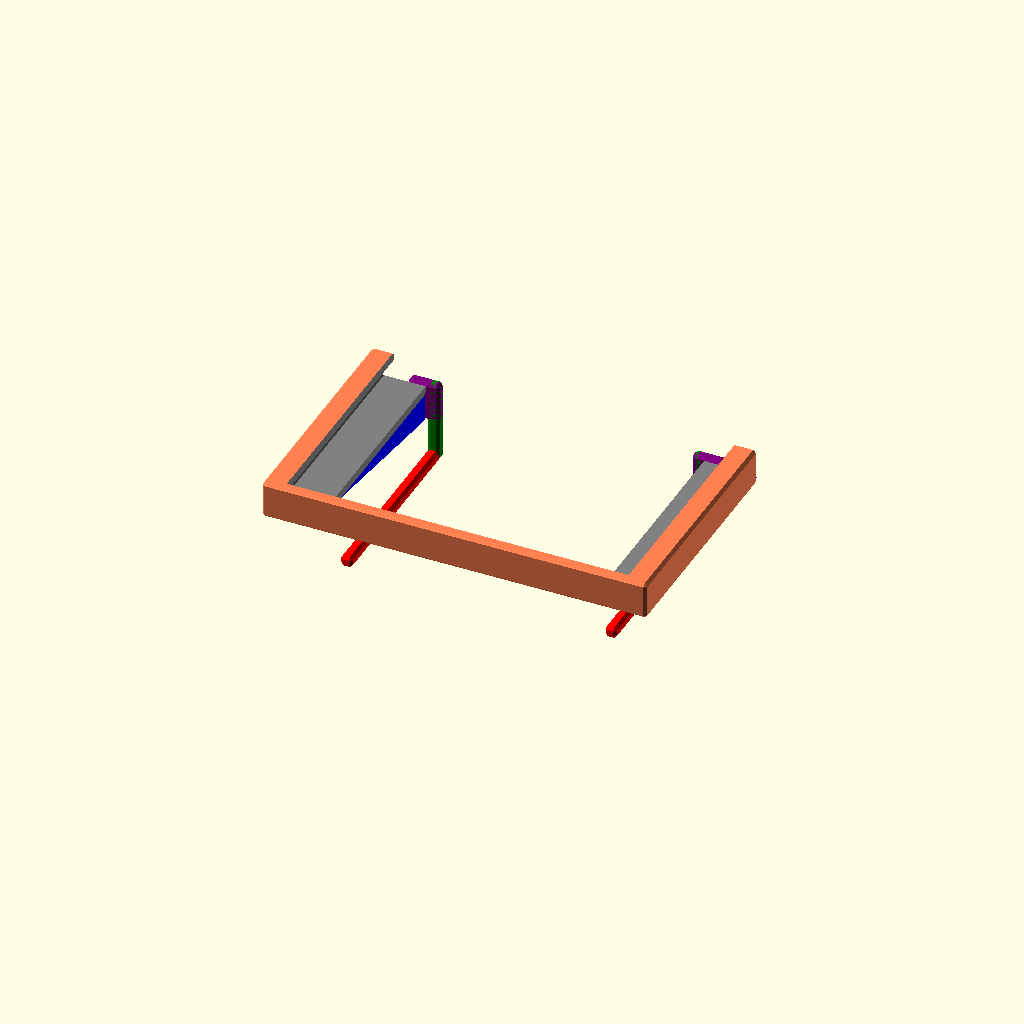
Cell 1 — every parameter at its default value.
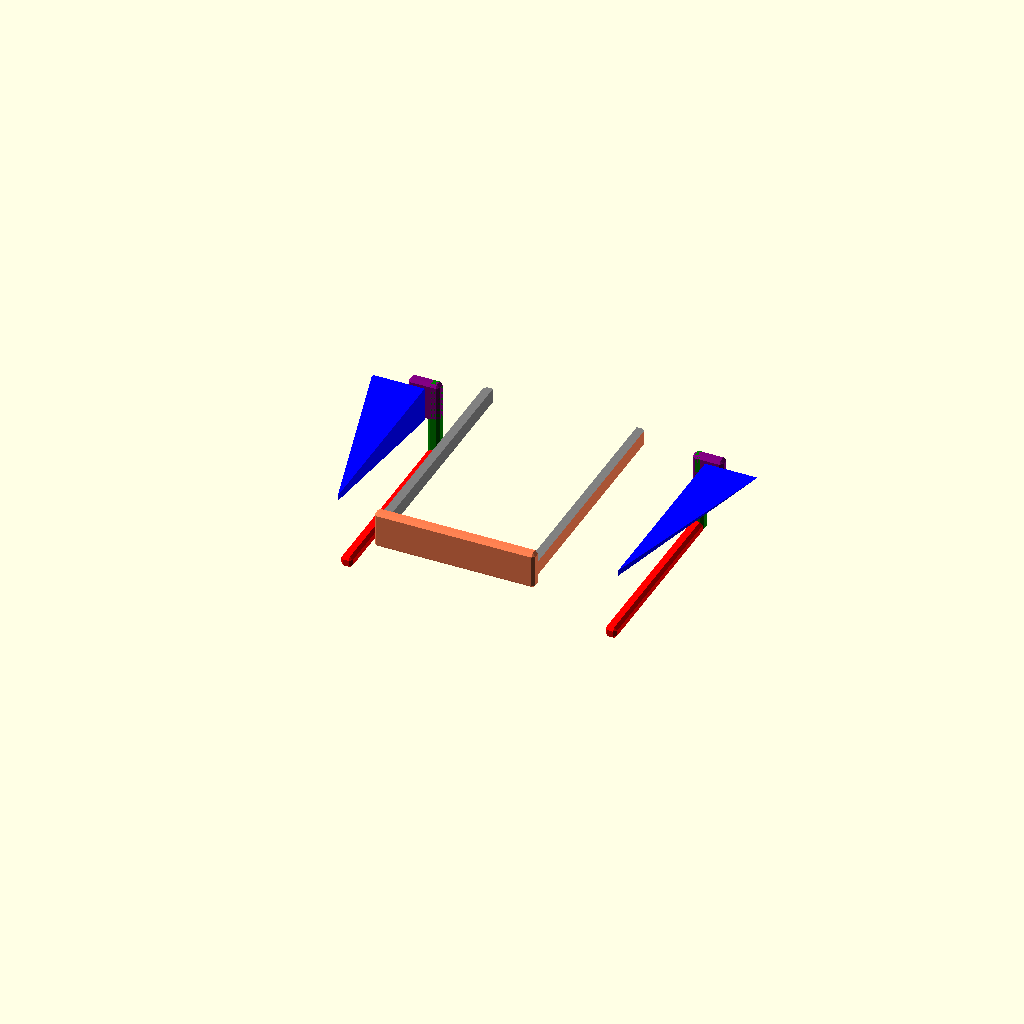
Cell 2 — pocket_width set to 50, the other parameters unchanged.
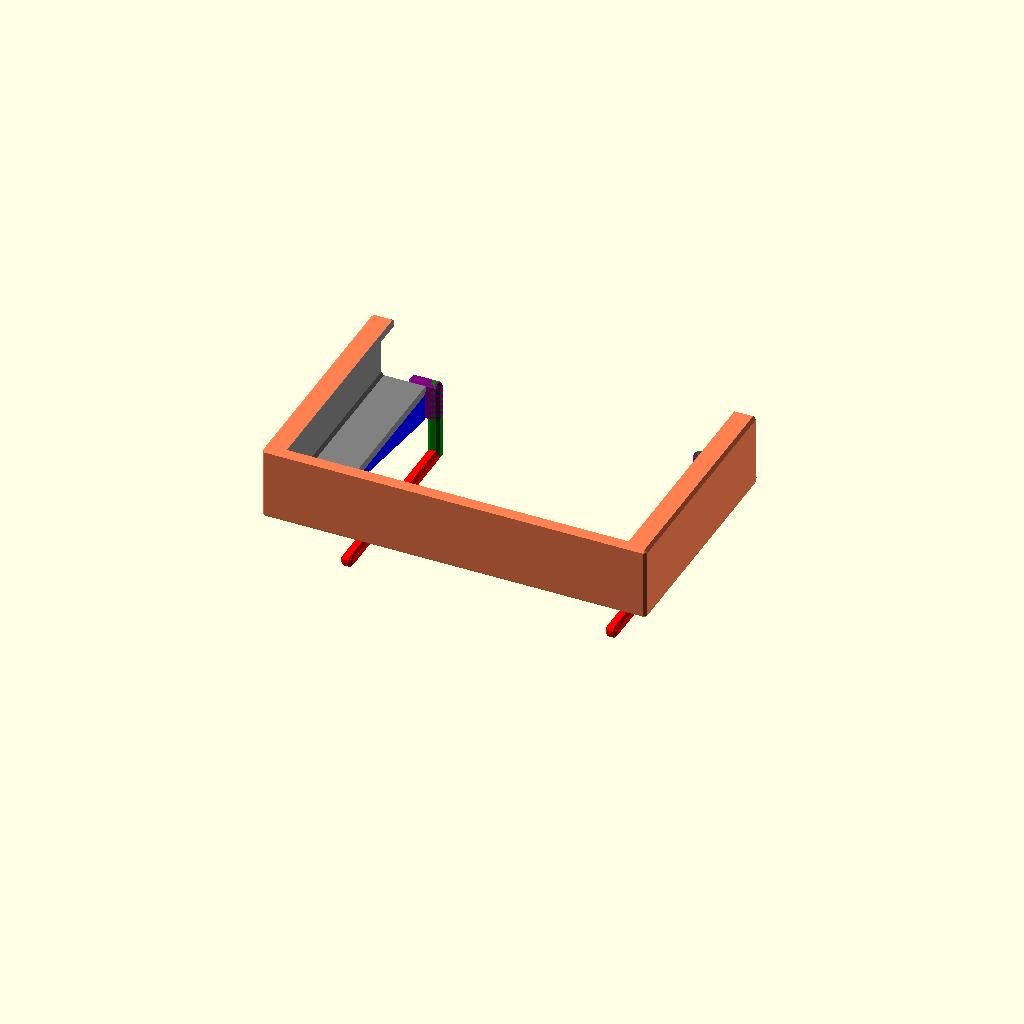
Cell 3: the same model with pocket_depth = 20.
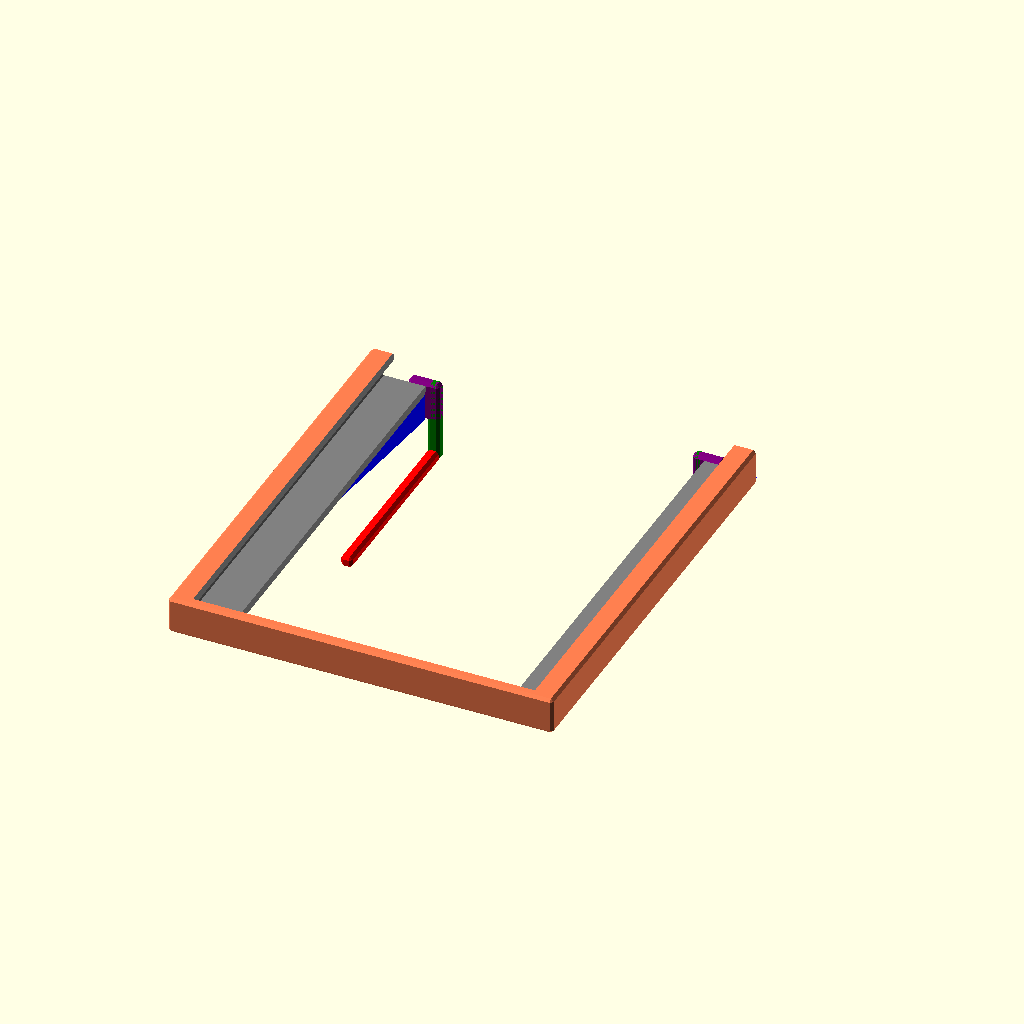
Cell 4: pocket_height = 150 (everything else at default).
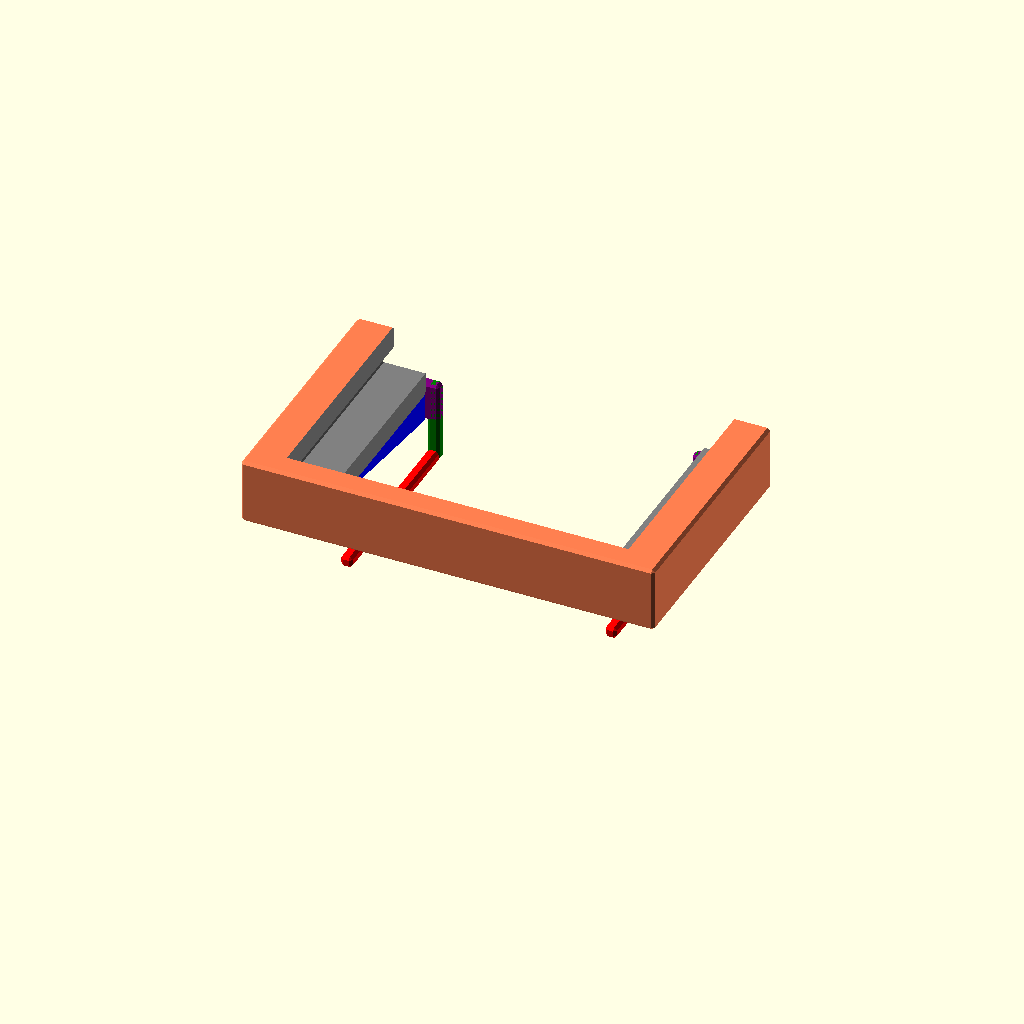
Cell 5: wall_thickness = 8 (everything else at default).
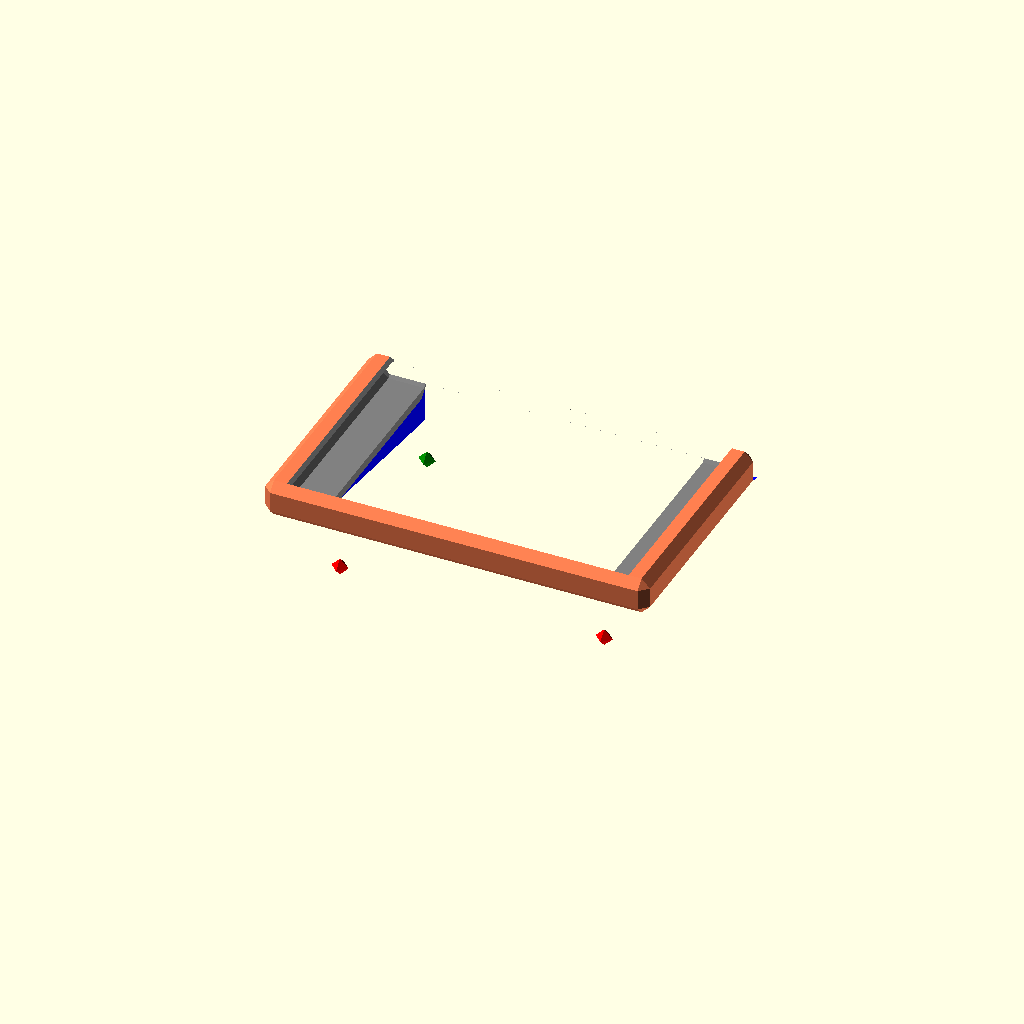
Cell 6: chamfer = 3 (everything else at default).
All cells are drawn from one camera (rotation 55°, 0°, 25°, orthographic, colour scheme Cornfield), so only the parameter changes between them.
OpenSCAD source file openscad-projects/UnfoldedPhoneClipHolder/src/main.scad:
// ============================================================
// PRINT PROFILE
// ------------------------------------------------------------
// Material:    PETG Basic — matches PhoneHolder; this part clips onto
//               that holder and both should tolerate the same environment.
// Nozzle:      0.4mm.
// Quality:     0.20mm Standard.
// Infill:      20% grid — lighter load than the primary (no screw pull-out
//               force), but the two corner brackets are a stress
//               concentration, so don't drop below this without testing.
// Orientation: print with the back face (the pocket wall that mates flush
//               against PhoneHolder's front face, i.e. low Z) flat on
//               the bed. The corner brackets' hook tabs and guide tabs then
//               overhang forward/outward in a printable direction without
//               support.
// Known trade-off: hanging this off PhoneHolder's top edge adds
//               forward/downward load to that holder's own mounting
//               screws (PhoneHolder attaches via a flat back-wall
//               plate to a car mount arm, not a literal wall — see
//               PhoneHolder's own header comment on screw pull-out
//               orientation) — this makes that existing marginal axis
//               worse. Not a blocker, just something to be aware of.
// ============================================================

/* [Phone Pocket] */
pocket_width = 128;    // [50:1:200]
pocket_depth = 7;      // [3:0.5:20]
pocket_height = 80;    // [40:1:150]
wall_thickness = 3;    // [1:0.5:8]
chamfer = 1;           // [0:0.25:3]

/* [Primary Holder Reference Geometry - mirrors PhoneHolder, update manually if that file changes] */
primary_width = 97;        // phone_width(87) + 2*wall_thickness(5) in PhoneHolder
primary_height = 65;       // phone_height(70) - wall_thickness(5) in PhoneHolder
primary_depth = 25;        // phone_depth(15) + 2*wall_thickness(5) in PhoneHolder
primary_wing_width = 5;    // solid margin outside the primary's pocket/screen cutouts (= its own wall_thickness)

/* [front window additional width] */
open_width_adjust = 11;

/* [Clip / Hook] */
hook_tab_width = 4;        // [2:0.5:5] must stay < primary_wing_width
hook_bearing_depth = 25;   // [5:1:24]
hook_thickness = 4;        // [2:0.5:8]
guide_wall_thickness = 6;  // [1:0.5:10] X-thickness at the top, near the hook attachment point — the guide's thickest point
guide_tab_depth = 10;      // [5:1:24] Z-depth of hook_guide_connector's own reach, bridging hook_tab and guide_tab
guide_tip_depth = 0;       // [0:0.5:10] how far back (toward the primary) the bottom point reaches, must stay < guide_tab_depth
guide_clearance = 0.3;     // [0.1:0.05:1]

/* [Hidden] */
outer_width = pocket_width + 2*wall_thickness;
outer_depth = pocket_depth + 2*wall_thickness;
outer_height = pocket_height + wall_thickness;
offset_x = (outer_width - primary_width) / 2;
box_x0 = -offset_x;
box_y0 = primary_height - outer_height;
box_y1 = primary_height;
box_z0 = primary_depth;
box_z1 = primary_depth + outer_depth;
back_wall_overlap_z1 = box_z0 + 2; // 2mm past the box's own chamfered front face, for clean unions
guide_tip_epsilon = 0.01; // near-zero size standing in for a true point in guide_tab's hull(), avoids degenerate zero-size geometry
chamfered_overlap_z1 = back_wall_overlap_z1 + 2*chamfer; // extra margin for hook_tab/hook_guide_connector: their own corner-chamfer would otherwise eat into the overlap that back_wall_overlap_z1 is meant to guarantee

// octahedron used as the minkowski "brush" that chamfers every edge of a cube by 45 degrees
module octahedron(r) {
    polyhedron(
        points = [
            [ r, 0, 0], [-r, 0, 0],
            [ 0, r, 0], [ 0,-r, 0],
            [ 0, 0, r], [ 0, 0,-r]
        ],
        faces = [
            [0,2,4],[2,1,4],[1,3,4],[3,0,4],
            [0,3,5],[3,1,5],[1,2,5],[2,0,5]
        ]
    );
}

// drop-in replacement for cube(size) that chamfers all 12 edges by `c`
module chamfered_cube(size, c = chamfer) {
    minkowski() {
        translate([c, c, c])
        cube([size[0]-2*c, size[1]-2*c, size[2]-2*c]);
        octahedron(c);
    }
}

pocket_x0 = box_x0 + wall_thickness;
pocket_x1 = box_x0 + outer_width - wall_thickness;
pocket_y0 = box_y0 + wall_thickness;
pocket_y1 = box_y1 + 2; // overshoot past the box's own top so the opening is fully clear
pocket_z0 = box_z0 + wall_thickness;
pocket_z1 = box_z1 - wall_thickness;

// Open-frame cuts: both the front wall (viewer-facing, high Z) and the back
// wall (facing the primary, low Z) are removed only where they'd sit over
// the primary's own footprint (X 0..primary_width) — front so the unfolded
// phone's screen isn't covered there, back so the primary stays usable
// through the clip. Outside that width (the margins wider than the
// primary, where the clip brackets attach) both walls stay closed, giving
// the hook/guide brackets a solid box to root into instead of a thin
// sliver. The two side rails (X box_x0..pocket_x0 and pocket_x1..box_x1)
// and the bottom wall are untouched by either cut and stay fully closed
// regardless — these are what actually grip the phone's edges and stop it
// sliding out.
front_open_x0 = -1*open_width_adjust;
front_open_x1 = primary_width+open_width_adjust;
front_open_y0 = pocket_y0;
front_open_y1 = pocket_y1;
front_open_z0 = box_z1 - wall_thickness - 1;
front_open_z1 = box_z1 + 1;

back_open_x0 = 0;
back_open_x1 = primary_width;
back_open_y0 = pocket_y0;
back_open_y1 = pocket_y1;
back_open_z0 = box_z0 - 1;
back_open_z1 = box_z0 + wall_thickness + 1;

// A block resting on one of the primary's solid top-corner "wings"
// (Y = primary_height), extending back along the wing in Z and rising
// hook_thickness above it. Overlaps 2mm past the box's own front face
// (back_wall_overlap_z1) into solid material for a clean union — same
// overlap convention PhoneHolder uses for its chamfer wedges.
// Chamfered (same octahedron/minkowski trick as the rest of the model)
// for a softened, finished look instead of sharp box edges.
module hook_tab(x0) {
    translate([x0, primary_height, primary_depth - hook_bearing_depth])
        chamfered_cube([hook_tab_width, hook_thickness, hook_bearing_depth + (chamfered_overlap_z1 - primary_depth)]);
}

// Connects to the far end of hook_tab (Z = primary_depth - hook_bearing_depth,
// its deepest reach) and drops straight down the Y axis to Y=0, the bottom
// of the primary — together with hook_tab's own horizontal run along Z,
// this forms an L-shaped hook profile (seen in the Y-Z plane). Same X range
// as hook_tab (x0 to x0+hook_tab_width) so it reads as one continuous beam
// bending downward, not a piece offset to the side. Overlaps 1mm into
// hook_tab's own Y range for a clean chamfered union (same reasoning as
// chamfered_overlap_z1 elsewhere).
module hook_drop(x0) {
    translate([x0, 0, primary_depth - hook_bearing_depth])
        chamfered_cube([hook_tab_width, primary_height + 1, hook_thickness]);
}

// A thin wall just outside one of the primary's side faces (X=0 or
// X=primary_width plane), with guide_clearance gap for a slip fit.
// near_x is the edge closest to the primary (fixed — this is the actual
// guiding contact surface, at guide_clearance off the primary's true edge).
// outward_sign (-1 for the left tab, +1 for the right) is which way is
// "away from the primary". Runs the full length of the primary's side edge
// (Y=0, its bottom, up to Y=primary_height, where it meets the hook) for
// lateral stability along the whole side, not just near the top.
//
// Wedge shape, tapered along two axes at once, thickest where it blends
// into this part's own solid mass and thinnest where it reaches out to the
// primary:
// - Y (top to bottom): full width at the top, near hook_guide_connector,
//   down to a genuine point at Y=0.
// - Z (at the top only): the extra outward width is concentrated where the
//   guide meets the solid back-wall block (Z near back_wall_overlap_z1,
//   already thick/closed there, see front_open/back_open above) — a
//   reinforcement rib should be thickest where it blends into the mass
//   it's reinforcing. It tapers down to a thin edge at Z = top_z0, the far
//   reach alongside the primary's own side face, since that edge only
//   needs to touch the primary for guiding, not carry bulk.
// This guide is lateral/twist stability only, not the hook — hook_tab
// (above) is a flat lip, and stays one.
// All three anchors below touch X=near_x somewhere (the bottom point
// entirely, the top-narrow point entirely, and the top-wide box's own
// inner edge), so the convex hull's boundary at X=near_x — the plane that
// actually presses against the primary — stays one continuous flat
// triangular face for the whole part, meeting the top-wide face at a
// single clean 90-degree edge, with every other face sloping smoothly
// away to the bottom point instead of stepping through extra edges.
module guide_tab(near_x, outward_sign) {
    top_z0 = primary_depth - guide_tab_depth; // far reach alongside the primary's own side face — thin edge
    tip_z0 = primary_depth - guide_tip_depth; // near the solid back-wall block
    z1 = back_wall_overlap_z1;

    top_far_x = near_x + outward_sign * guide_wall_thickness;

    hull() {
        // bottom point (Y=0), flush with near_x, near the solid back-wall block
        translate([near_x, 0, tip_z0])
            cube([guide_tip_epsilon, guide_tip_epsilon, max(z1-tip_z0, guide_tip_epsilon)]);

        // top-narrow: tapered to near_x (zero extra width), at the far reach alongside the primary's side face
        translate([near_x, primary_height - 1, top_z0])
            cube([guide_tip_epsilon, 1, guide_tip_epsilon]);

        // top-wide: full outward width, where it blends into the solid back-wall block
        translate([min(near_x, top_far_x), primary_height - 1, z1 - guide_tip_epsilon])
            cube([abs(top_far_x - near_x), 1, guide_tip_epsilon]);
    }
}

// The back-open cut (above) removes all frame material behind the hook
// tabs, since they sit over the primary's width — without this bridge each
// hook_tab would be a structurally disconnected island. This rib spans from
// the guide_tab's outer edge to the hook_tab's inner edge, overlapping both
// in Z, at the same height as hook_tab (Y = primary_height to
// primary_height + hook_thickness). It sits entirely above the primary's
// own top edge (Y > primary_height), so it doesn't cover the primary either.
// Chamfered like hook_tab, for the same softened, finished look.
module hook_guide_connector(x0, x1) {
    translate([x0, primary_height, primary_depth - guide_tab_depth])
        chamfered_cube([x1-x0, hook_thickness, guide_tab_depth + (chamfered_overlap_z1 - primary_depth)]);
}

union() {
    difference() {
        translate([box_x0, box_y0, box_z0])
            color("coral")
            chamfered_cube([outer_width, outer_height, outer_depth]);

        translate([pocket_x0, pocket_y0, pocket_z0])
            color("grey")
            chamfered_cube([pocket_x1-pocket_x0, pocket_y1-pocket_y0, pocket_z1-pocket_z0]);

        translate([front_open_x0, front_open_y0, front_open_z0])
            color("grey")
            cube([front_open_x1-front_open_x0, front_open_y1-front_open_y0, front_open_z1-front_open_z0]);

        translate([back_open_x0, back_open_y0, back_open_z0])
            color("grey")
            cube([back_open_x1-back_open_x0, back_open_y1-back_open_y0, back_open_z1-back_open_z0]);
    }

    color("green") hook_tab(0.5);                                       // left, X in [0.5, 4.5]
    color("green") hook_tab(primary_width - hook_tab_width - 0.5);      // right, X in [92.5, 96.5]

    color("red") hook_drop(0.5);                                        // left hook drop, X in [0.5, 4.5]
    color("red") hook_drop(primary_width - hook_tab_width - 0.5);       // right hook drop, X in [92.5, 96.5]

    // left: near edge at X=-guide_clearance (just outside X=0), tapering outward toward more negative X
    color("blue") guide_tab(-guide_clearance, -3);
    // right: near edge at X=primary_width+guide_clearance (just outside X=primary_width), tapering outward toward more positive X
    color("blue") guide_tab(primary_width + guide_clearance, 3);

    // bridges connecting each side's hook_tab to its guide_tab (see module comment above)
    color("purple") hook_guide_connector(-(guide_wall_thickness + guide_clearance), 0.5 + hook_tab_width);
    color("purple") hook_guide_connector(primary_width - hook_tab_width - 0.5, primary_width + guide_clearance + guide_wall_thickness);
}
Parameter table extracted from the source (name, type, default, range or options):
pocket_width: number, default 128, range 50 to 200, step 1
pocket_depth: number, default 7, range 3 to 20, step 0.5
pocket_height: number, default 80, range 40 to 150, step 1
wall_thickness: number, default 3, range 1 to 8, step 0.5
chamfer: number, default 1, range 0 to 3, step 0.25
primary_width: number, default 97
primary_height: number, default 65
primary_depth: number, default 25
primary_wing_width: number, default 5
open_width_adjust: number, default 11
hook_tab_width: number, default 4, range 2 to 5, step 0.5
hook_bearing_depth: number, default 25, range 5 to 24, step 1
hook_thickness: number, default 4, range 2 to 8, step 0.5
guide_wall_thickness: number, default 6, range 1 to 10, step 0.5
guide_tab_depth: number, default 10, range 5 to 24, step 1
guide_tip_depth: number, default 0, range 0 to 10, step 0.5
guide_clearance: number, default 0.3, range 0.1 to 1, step 0.05
